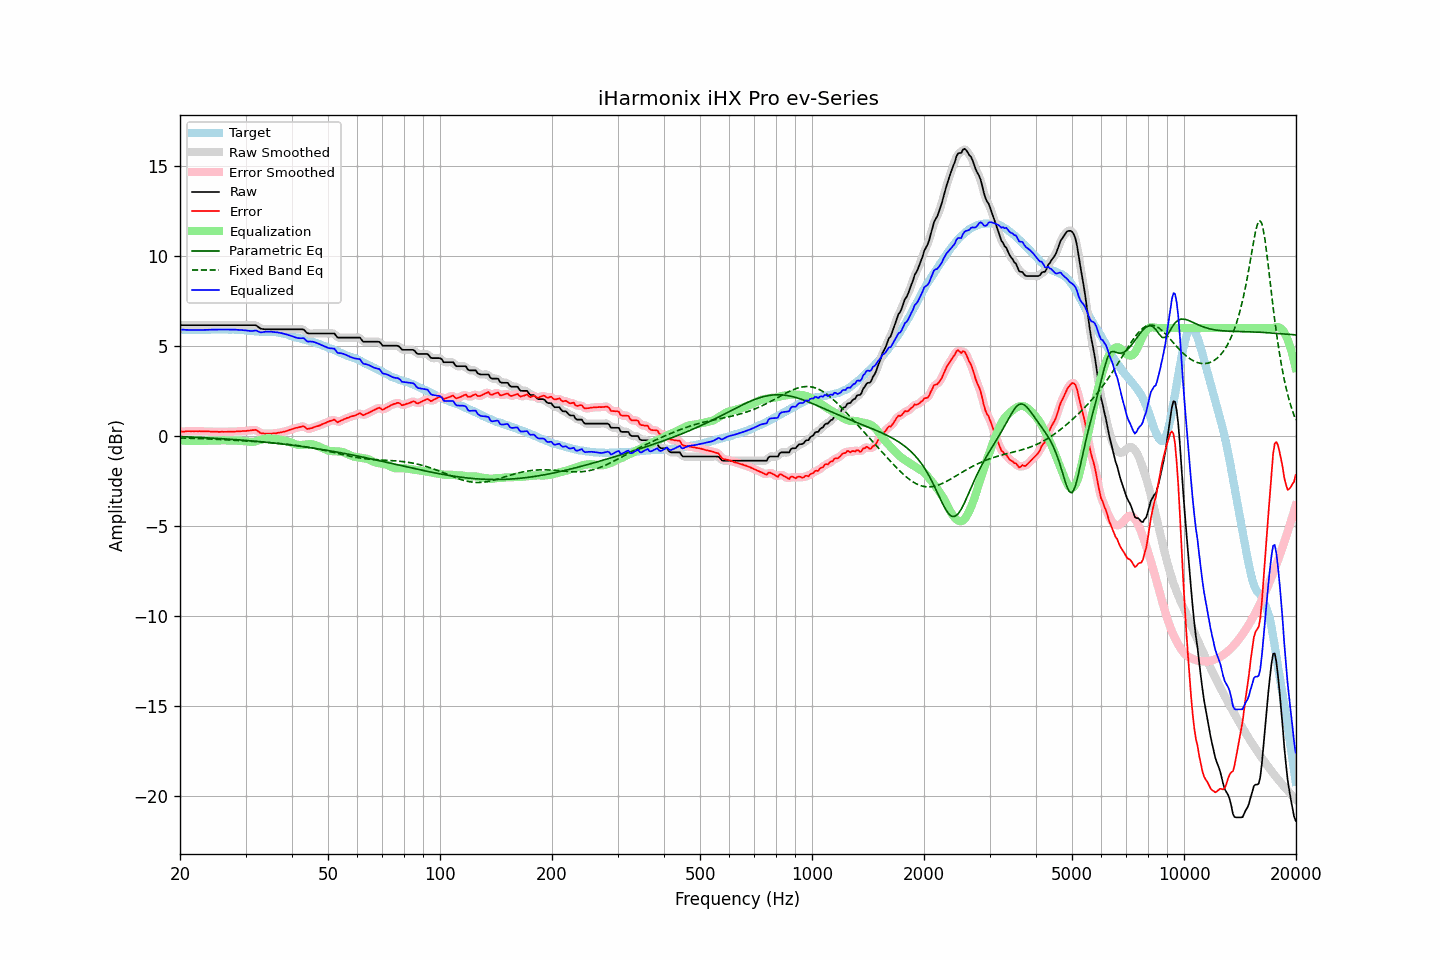

Source data for this figure (header and first rows):
frequency, raw, error, smoothed, error_smoothed, equalization, parametric_eq, fixed_band_eq, equalized_raw, equalized_smoothed, target
20.00, 6.16, 0.24, 6.16, 0.24, -0.24, -0.03, -0.10, 5.92, 5.92, 5.92
20.20, 6.16, 0.25, 6.16, 0.25, -0.25, -0.03, -0.11, 5.91, 5.91, 5.91
20.40, 6.16, 0.25, 6.16, 0.25, -0.25, -0.04, -0.11, 5.91, 5.91, 5.91
20.61, 6.16, 0.25, 6.16, 0.26, -0.26, -0.04, -0.11, 5.90, 5.90, 5.91
20.81, 6.16, 0.27, 6.16, 0.27, -0.26, -0.04, -0.12, 5.90, 5.90, 5.89
21.02, 6.16, 0.27, 6.16, 0.27, -0.27, -0.05, -0.12, 5.90, 5.90, 5.89
21.23, 6.16, 0.27, 6.16, 0.27, -0.27, -0.05, -0.12, 5.89, 5.89, 5.89
21.44, 6.16, 0.26, 6.16, 0.27, -0.27, -0.06, -0.12, 5.89, 5.89, 5.90
21.66, 6.16, 0.27, 6.16, 0.27, -0.27, -0.06, -0.13, 5.89, 5.89, 5.89
21.87, 6.16, 0.26, 6.16, 0.27, -0.27, -0.06, -0.13, 5.89, 5.89, 5.90
22.09, 6.16, 0.27, 6.16, 0.27, -0.27, -0.07, -0.13, 5.89, 5.89, 5.89
22.31, 6.16, 0.26, 6.16, 0.27, -0.27, -0.07, -0.14, 5.89, 5.89, 5.90
22.54, 6.16, 0.27, 6.16, 0.27, -0.27, -0.08, -0.14, 5.89, 5.89, 5.89
22.76, 6.16, 0.27, 6.16, 0.27, -0.27, -0.08, -0.14, 5.90, 5.90, 5.90
22.99, 6.16, 0.27, 6.16, 0.27, -0.27, -0.09, -0.15, 5.90, 5.90, 5.90
23.22, 6.16, 0.27, 6.16, 0.26, -0.26, -0.09, -0.15, 5.90, 5.90, 5.90
23.45, 6.16, 0.26, 6.16, 0.26, -0.26, -0.10, -0.15, 5.90, 5.90, 5.91
23.69, 6.16, 0.26, 6.16, 0.26, -0.26, -0.10, -0.16, 5.91, 5.91, 5.90
23.92, 6.16, 0.26, 6.16, 0.25, -0.25, -0.10, -0.16, 5.91, 5.91, 5.90
24.16, 6.16, 0.25, 6.16, 0.25, -0.25, -0.11, -0.17, 5.91, 5.91, 5.91
24.40, 6.16, 0.24, 6.16, 0.24, -0.25, -0.11, -0.17, 5.92, 5.92, 5.92
24.65, 6.16, 0.24, 6.16, 0.24, -0.24, -0.12, -0.17, 5.92, 5.92, 5.92
24.89, 6.16, 0.24, 6.16, 0.24, -0.24, -0.12, -0.18, 5.92, 5.92, 5.92
25.14, 6.16, 0.24, 6.16, 0.24, -0.24, -0.13, -0.18, 5.92, 5.92, 5.92
25.39, 6.16, 0.23, 6.16, 0.24, -0.24, -0.14, -0.19, 5.93, 5.93, 5.93
25.65, 6.16, 0.23, 6.16, 0.24, -0.24, -0.14, -0.19, 5.93, 5.93, 5.93
25.91, 6.16, 0.24, 6.16, 0.24, -0.24, -0.15, -0.20, 5.93, 5.93, 5.92
26.16, 6.16, 0.23, 6.16, 0.24, -0.24, -0.15, -0.20, 5.92, 5.92, 5.93
26.43, 6.16, 0.24, 6.16, 0.24, -0.24, -0.16, -0.21, 5.92, 5.92, 5.93
26.69, 6.16, 0.24, 6.16, 0.24, -0.24, -0.16, -0.21, 5.92, 5.92, 5.93
26.96, 6.16, 0.25, 6.16, 0.25, -0.24, -0.17, -0.21, 5.92, 5.92, 5.91
27.23, 6.16, 0.25, 6.16, 0.25, -0.24, -0.18, -0.22, 5.92, 5.92, 5.91
27.50, 6.16, 0.25, 6.16, 0.25, -0.25, -0.18, -0.22, 5.92, 5.92, 5.91
27.77, 6.16, 0.24, 6.16, 0.25, -0.25, -0.19, -0.23, 5.91, 5.91, 5.92
28.05, 6.16, 0.25, 6.16, 0.25, -0.25, -0.19, -0.23, 5.91, 5.91, 5.91
28.33, 6.16, 0.25, 6.16, 0.25, -0.26, -0.20, -0.24, 5.91, 5.91, 5.91
28.62, 6.16, 0.26, 6.16, 0.26, -0.26, -0.21, -0.25, 5.90, 5.90, 5.90
28.90, 6.16, 0.26, 6.16, 0.26, -0.26, -0.21, -0.25, 5.90, 5.90, 5.91
29.19, 6.16, 0.27, 6.16, 0.27, -0.27, -0.22, -0.26, 5.89, 5.89, 5.89
29.48, 6.16, 0.28, 6.16, 0.27, -0.27, -0.23, -0.26, 5.89, 5.89, 5.88
29.78, 6.16, 0.28, 6.16, 0.28, -0.28, -0.24, -0.27, 5.88, 5.88, 5.88
30.08, 6.16, 0.28, 6.16, 0.29, -0.30, -0.24, -0.27, 5.87, 5.87, 5.88
30.38, 6.16, 0.30, 6.16, 0.30, -0.31, -0.25, -0.28, 5.85, 5.85, 5.86
30.68, 6.16, 0.31, 6.16, 0.31, -0.32, -0.26, -0.28, 5.84, 5.84, 5.86
30.99, 6.16, 0.32, 6.16, 0.32, -0.33, -0.26, -0.29, 5.84, 5.84, 5.84
31.30, 6.16, 0.33, 6.17, 0.33, -0.32, -0.27, -0.30, 5.84, 5.84, 5.83
31.61, 6.16, 0.33, 6.17, 0.34, -0.31, -0.28, -0.30, 5.85, 5.85, 5.83
31.93, 6.16, 0.35, 6.15, 0.33, -0.29, -0.29, -0.31, 5.87, 5.86, 5.81
32.24, 6.11, 0.29, 6.10, 0.29, -0.27, -0.30, -0.31, 5.84, 5.83, 5.82
32.57, 6.04, 0.24, 6.04, 0.24, -0.24, -0.30, -0.32, 5.80, 5.80, 5.80
32.89, 5.97, 0.17, 5.99, 0.19, -0.21, -0.31, -0.33, 5.76, 5.78, 5.80
33.22, 5.95, 0.15, 5.95, 0.15, -0.18, -0.32, -0.33, 5.77, 5.77, 5.80
33.55, 5.94, 0.14, 5.94, 0.14, -0.16, -0.33, -0.34, 5.78, 5.78, 5.80
33.89, 5.93, 0.13, 5.93, 0.14, -0.14, -0.34, -0.34, 5.79, 5.80, 5.80
34.23, 5.93, 0.14, 5.93, 0.13, -0.13, -0.35, -0.35, 5.81, 5.80, 5.79
34.57, 5.93, 0.13, 5.93, 0.13, -0.12, -0.36, -0.36, 5.81, 5.81, 5.80
34.92, 5.93, 0.14, 5.93, 0.14, -0.13, -0.37, -0.37, 5.80, 5.80, 5.80
35.27, 5.93, 0.13, 5.93, 0.14, -0.14, -0.37, -0.37, 5.80, 5.80, 5.80
35.62, 5.93, 0.15, 5.93, 0.14, -0.15, -0.38, -0.38, 5.79, 5.79, 5.78
35.97, 5.93, 0.16, 5.93, 0.15, -0.15, -0.39, -0.39, 5.78, 5.78, 5.78
... 635 more rows
